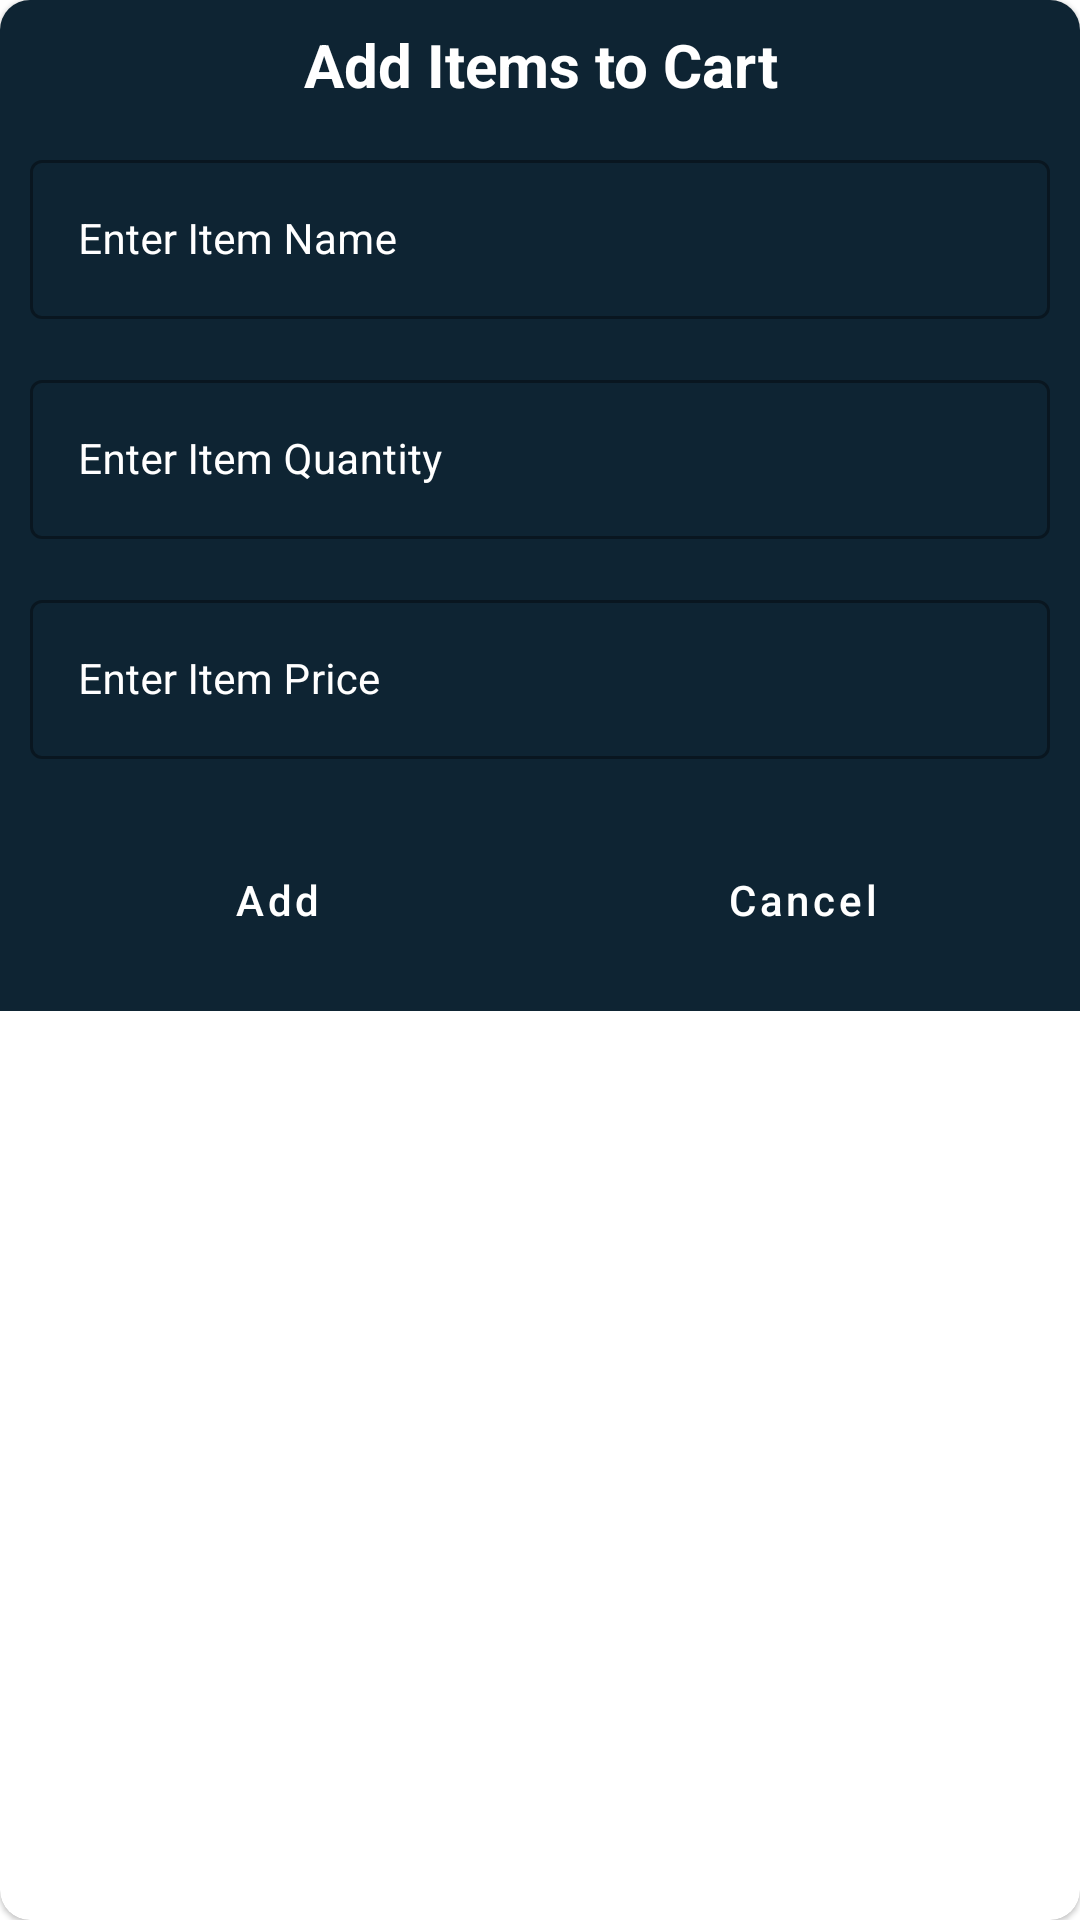

Reconstruct the res/layout file that produces this screen, plus the resources it refers to.
<!-- AndroidManifest.xml: application theme Theme.ShoppingApp -->
<!-- res/layout/grocery_add_dialog.xml -->
<?xml version="1.0" encoding="utf-8"?>
<com.google.android.material.card.MaterialCardView
    xmlns:android="http://schemas.android.com/apk/res/android"
    xmlns:app="http://schemas.android.com/apk/res-auto"
    xmlns:tools="http://schemas.android.com/tools"
    android:layout_width="match_parent"
    android:layout_height="wrap_content"
    android:layout_gravity="center"
    android:elevation="10dp"
    app:cardCornerRadius="10dp">

    <LinearLayout
        android:layout_width="match_parent"
        android:layout_height="wrap_content"
        android:background="@color/blue_shade_1"
        android:orientation="vertical">

        <TextView
            android:id="@+id/Heading"
            android:layout_width="match_parent"
            android:layout_height="wrap_content"
            android:layout_margin="4dp"
            android:gravity="center"
            android:padding="4dp"
            android:text="@string/add_items_to_cart"
            android:textAlignment="center"
            android:textAllCaps="false"
            android:textColor="@color/white"
            android:textSize="20sp"
            android:textStyle="bold" />

        <LinearLayout
            android:layout_width="match_parent"
            android:layout_height="wrap_content"
            android:orientation="vertical">

            <com.google.android.material.textfield.TextInputLayout
                style="@style/Widget.MaterialComponents.TextInputLayout.OutlinedBox"
                android:layout_width="match_parent"
                android:layout_height="wrap_content"
                android:layout_margin="5dp"
                android:hint="@string/enter_item_name"
                android:textColorHint="@color/white"
                app:hintTextColor="@color/white">

                <androidx.appcompat.widget.AppCompatEditText
                    android:id="@+id/editItemName"
                    android:layout_width="match_parent"
                    android:layout_height="wrap_content"
                    android:layout_margin="5dp"
                    android:imeOptions="actionGo"
                    android:inputType="textCapWords"
                    android:minHeight="48dp"
                    android:textColor="@color/white"
                    android:textColorHint="@color/white"
                    android:textSize="14sp"
                    tools:ignore="SpeakableTextPresentCheck,VisualLintTextFieldSize" />

            </com.google.android.material.textfield.TextInputLayout>

            <com.google.android.material.textfield.TextInputLayout
                style="@style/Widget.MaterialComponents.TextInputLayout.OutlinedBox"
                android:layout_width="match_parent"
                android:layout_height="wrap_content"
                android:layout_margin="5dp"
                android:hint="@string/enter_item_quantity"
                android:orientation="vertical"
                android:textColorHint="@color/white"
                app:hintTextColor="@color/white">

                <androidx.appcompat.widget.AppCompatEditText
                    android:id="@+id/editItemQuantity"
                    android:layout_width="match_parent"
                    android:layout_height="wrap_content"
                    android:layout_margin="5dp"
                    android:imeOptions="actionGo"
                    android:inputType="number"
                    android:minHeight="48dp"
                    android:textColor="@color/white"
                    android:textColorHint="@color/white"
                    android:textSize="14sp"
                    tools:ignore="SpeakableTextPresentCheck,VisualLintTextFieldSize" />

            </com.google.android.material.textfield.TextInputLayout>

            <com.google.android.material.textfield.TextInputLayout
                style="@style/Widget.MaterialComponents.TextInputLayout.OutlinedBox"
                android:layout_width="match_parent"
                android:layout_height="wrap_content"
                android:layout_margin="5dp"
                android:hint="@string/enter_item_price"
                android:textColorHint="@color/white"
                app:hintTextColor="@color/white">

                <androidx.appcompat.widget.AppCompatEditText
                    android:id="@+id/editItemPrice"
                    android:layout_width="match_parent"
                    android:layout_height="wrap_content"
                    android:layout_margin="5dp"
                    android:baselineAligned="false"
                    android:imeOptions="actionGo"
                    android:inputType="number"
                    android:minHeight="48dp"
                    android:textColor="@color/white"
                    android:textColorHint="@color/white"
                    android:textSize="14sp"
                    tools:ignore="SpeakableTextPresentCheck,VisualLintTextFieldSize" />

            </com.google.android.material.textfield.TextInputLayout>

            <LinearLayout
                android:layout_width="match_parent"
                android:layout_height="wrap_content"
                android:layout_margin="5dp"
                android:orientation="horizontal"
                android:weightSum="2">

                <Button
                    android:id="@+id/btnAdd"
                    style="?android:attr/buttonBarButtonStyle"
                    android:layout_width="0dp"
                    android:layout_height="wrap_content"
                    android:layout_margin="8dp"
                    android:layout_weight="1"
                    android:background="@drawable/custom_button_bg"
                    android:text="@string/add"
                    android:textAllCaps="false"
                    android:textColor="@color/white" />

                <Button
                    android:id="@+id/btnCancel"
                    style="?android:attr/buttonBarButtonStyle"
                    android:layout_width="0dp"
                    android:layout_height="wrap_content"
                    android:layout_margin="8dp"
                    android:layout_weight="1"
                    android:background="@drawable/custom_button_bg"
                    android:text="@string/cancel"
                    android:textAllCaps="false"
                    android:textColor="@color/white" />

            </LinearLayout>

        </LinearLayout>

    </LinearLayout>

</com.google.android.material.card.MaterialCardView>
<!-- resources referenced by this layout -->
<resources>
  <color name="blue_shade_1">#0e2433</color>
  <color name="white">#FFFFFFFF</color>
  <!-- drawable custom_button_bg (drawable) -->
  <?xml version="1.0" encoding="utf-8"?>
  <shape xmlns:android="http://schemas.android.com/apk/res/android"
      android:shape="rectangle">
  
      <corners android:radius="20dp"/>
  
      <solid android:color="@color/blue_shade_2"/>
  
  </shape>
  <string name="add">Add</string>
  <string name="add_items_to_cart">Add Items to Cart</string>
  <string name="cancel">Cancel</string>
  <string name="enter_item_name">Enter Item Name</string>
  <string name="enter_item_price">Enter Item Price</string>
  <string name="enter_item_quantity">Enter Item Quantity</string>
  <style name="Theme.ShoppingApp" parent="Theme.MaterialComponents.DayNight.DarkActionBar">
          
          <item name="colorPrimary">@color/purple_500</item>
          <item name="colorPrimaryVariant">@color/purple_700</item>
          <item name="colorOnPrimary">@color/white</item>
          
          <item name="colorSecondary">@color/teal_200</item>
          <item name="colorSecondaryVariant">@color/teal_700</item>
          <item name="colorOnSecondary">@color/black</item>
          
          <item name="android:statusBarColor" tools:targetApi="l">?attr/colorPrimaryVariant</item>
          
      </style>
  <color name="blue_shade_2">#104966</color>
  <color name="purple_500">#296098</color>
  <color name="purple_700">#296098</color>
  <color name="teal_200">#FF83DAC5</color>
  <color name="teal_700">#FF018786</color>
  <color name="black">#FF000000</color>
</resources>
